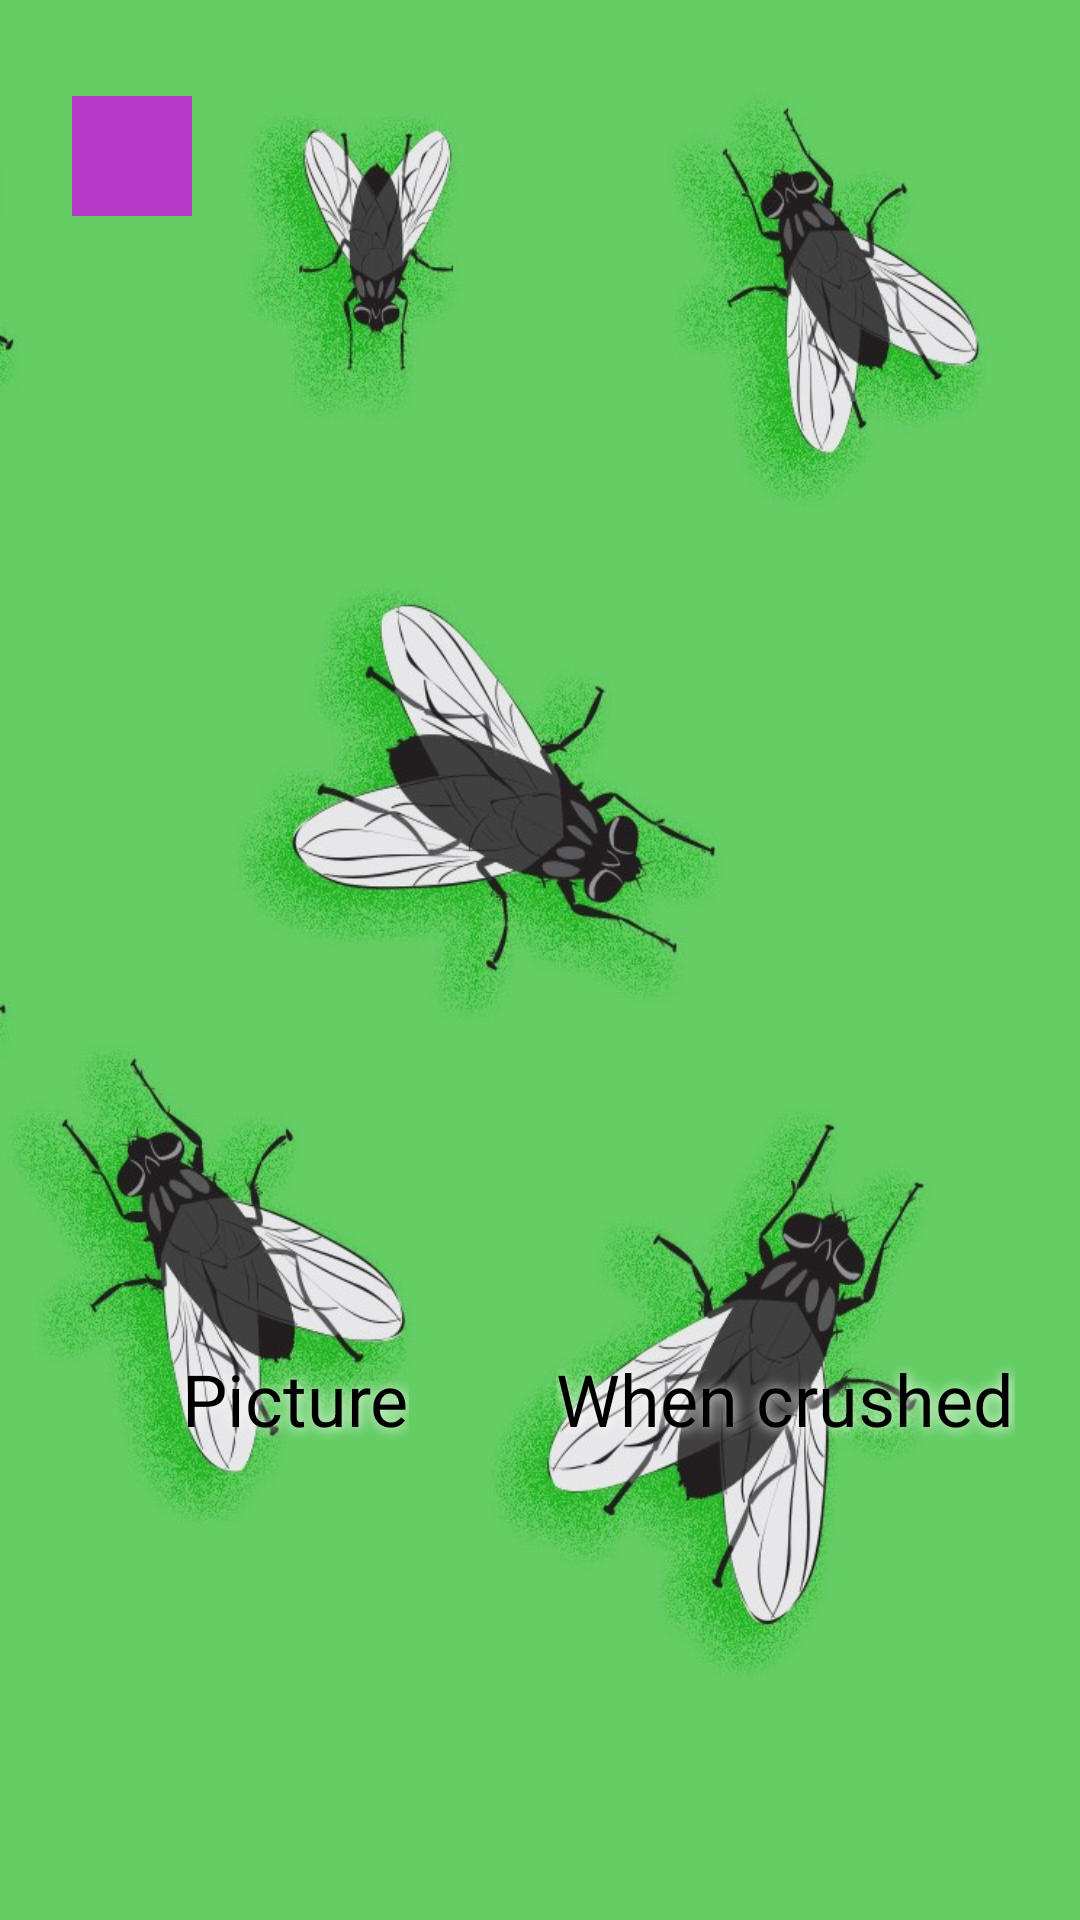

Android layout source for this screen:
<!-- AndroidManifest.xml: application theme Theme.FliesInfestation -->
<!-- res/layout/activity_custom_pictures.xml -->
<?xml version="1.0" encoding="utf-8"?>
<androidx.constraintlayout.widget.ConstraintLayout xmlns:android="http://schemas.android.com/apk/res/android"
    xmlns:app="http://schemas.android.com/apk/res-auto"
    xmlns:tools="http://schemas.android.com/tools"
    android:id="@+id/custom_layout"
    android:layout_width="match_parent"
    android:layout_height="match_parent"
    android:background="@drawable/fliesbackground"
    tools:context=".CustomPictures">

    <RelativeLayout
        android:layout_width="40dp"
        android:layout_height="40dp"
        android:layout_marginStart="24dp"
        android:layout_marginTop="32dp"
        android:background="@color/btn_purple"
        android:shadowColor="#FFFFFF"
        app:layout_constraintStart_toStartOf="parent"
        app:layout_constraintTop_toTopOf="parent">

        <ImageView
            android:id="@+id/customPictures_to_levels"
            android:layout_width="match_parent"
            android:layout_height="match_parent"
            app:srcCompat="@drawable/baseline_arrow_back_24"
            tools:layout_editor_absoluteX="6dp"
            tools:layout_editor_absoluteY="3dp" />
    </RelativeLayout>

    <TextView
        android:id="@+id/custom_pic_textView"
        android:layout_width="wrap_content"
        android:layout_height="wrap_content"
        android:layout_marginTop="20dp"
        android:shadowColor="#FFFFFF"
        android:shadowDx="1"
        android:shadowDy="1"
        android:shadowRadius="10"
        android:text="Picture"
        android:textColor="#000000"
        android:textSize="24sp"
        app:layout_constraintEnd_toEndOf="@+id/custom_pic"
        app:layout_constraintStart_toStartOf="@+id/custom_pic"
        app:layout_constraintTop_toBottomOf="@+id/custom_pic" />

    <TextView
        android:id="@+id/textView4"
        android:layout_width="153dp"
        android:layout_height="wrap_content"
        android:layout_marginTop="20dp"
        android:shadowColor="#FFFFFF"
        android:shadowDx="1"
        android:shadowDy="1"
        android:shadowRadius="10"
        android:text="When crushed"
        android:textColor="#000000"
        android:textSize="24sp"
        app:layout_constraintEnd_toEndOf="@+id/custom_crushed_pic"
        app:layout_constraintStart_toStartOf="@+id/custom_crushed_pic"
        app:layout_constraintTop_toBottomOf="@+id/custom_crushed_pic" />

    <ImageView
        android:id="@+id/custom_pic"
        android:layout_width="130dp"
        android:layout_height="130dp"
        android:layout_marginTop="300dp"
        android:background="@drawable/image_placeholder"
        app:layout_constraintEnd_toStartOf="@+id/custom_crushed_pic"
        app:layout_constraintStart_toStartOf="parent"
        app:layout_constraintTop_toTopOf="parent" />

    <ImageView
        android:id="@+id/custom_crushed_pic"
        android:layout_width="130dp"
        android:layout_height="130dp"
        android:layout_marginTop="300dp"
        android:background="@drawable/image_placeholder"
        app:layout_constraintEnd_toEndOf="parent"
        app:layout_constraintStart_toEndOf="@+id/custom_pic"
        app:layout_constraintTop_toTopOf="parent" />

</androidx.constraintlayout.widget.ConstraintLayout>
<!-- resources referenced by this layout -->
<resources>
  <color name="btn_purple">#B43BC8</color>
  <!-- drawable fliesbackground: jpg bitmap (drawable, 111621 bytes) -->
  <style name="Theme.FliesInfestation" parent="Theme.MaterialComponents.DayNight.DarkActionBar">
          
          <item name="colorPrimary">@color/purple_500</item>
          <item name="colorPrimaryVariant">@color/purple_700</item>
          <item name="colorOnPrimary">@color/white</item>
          
          <item name="colorSecondary">@color/teal_200</item>
          <item name="colorSecondaryVariant">@color/teal_700</item>
          <item name="colorOnSecondary">@color/black</item>
          
          <item name="android:statusBarColor">?attr/colorPrimaryVariant</item>
          
      </style>
  <color name="purple_500">#FF6200EE</color>
  <color name="purple_700">#FF3700B3</color>
  <color name="white">#FFFFFFFF</color>
  <color name="teal_200">#FF03DAC5</color>
  <color name="teal_700">#FF018786</color>
  <color name="black">#FF000000</color>
</resources>
